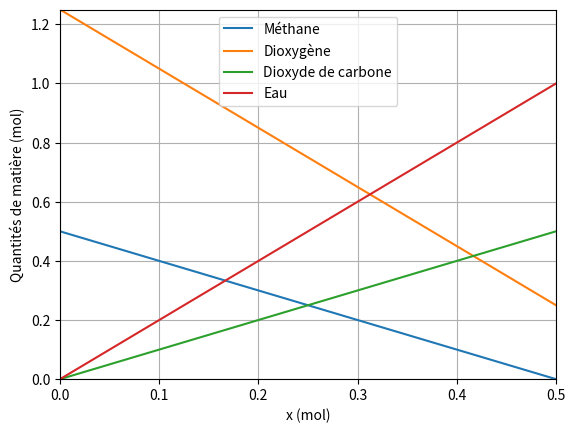

This chart was generated by the following Python code: (Note: this script raises an exception after producing the figure.)
# On commence par importer les bibliothèques permettant de tracer des graphiques
# et de gérer des tableaux de valeurs
import matplotlib.pyplot as plt  # On utilise le nom raccourci plt au lieu de pyplot
%matplotlib widget

x = [0]  # x est une liste dont la première valeur est 0
dx = 0.005  # Lors des calculs, l'avancement x varie par pas de 0.005 mol
nMethane = [0.5]  # On fixe à 0.5 mol la qdm initiale de méthane.
nDioxygene = [1.25]  # Compléter cette ligne pour que la première valeur du tableau contienne la qdm initiale de O2
nDioxydeC = [0]  # À compléter comme précédemment
nEau = [0]  # À compléter comme précédemment

while (nMethane[-1] > 0) and (nDioxygene[-1]):  # La boucle s'exécute tant que la réaction chimique n'est pas terminée
    x.append(x[-1] + dx)  # On construit les listes pas à pas, en ajoutant une nouvelle valeur en fin de liste (append)
    nMethane.append(nMethane[0] - x[-1])
    nDioxygene.append(nDioxygene[0] - 2 * x[-1])
    nDioxydeC.append(x[-1])
    nEau.append(2 * x[-1])

"""NE PAS MODIFIER LES LIGNES CI-DESSOUS
ELLES SERVENT AU TRACÉ DES VARIATIONS DES QUANTITÉS DE MATIÈRE"""

plt.plot(x, nMethane,label = "Méthane")  # On trace les variations de la quantité de matière de méthane
plt.plot(x, nDioxygene,label = "Dioxygène")  # On trace les variations de la quantité de matière de dioxygène
plt.plot(x, nDioxydeC, label = "Dioxyde de carbone")  # On trace les variations de la quantité de matière de CO2
plt.plot(x, nEau, label = "Eau")  # On trace les variations de la quantité de matière d'eau
plt.xlabel("x (mol)")  # Étiquette de l'axe des abscisses
plt.ylabel("Quantités de matière (mol)")  # Étiquette de l'axe des ordonnées
plt.legend()  # Affichage de la légende, à partir des 'label' utilisés dans les commades plt.plot()
plt.grid()  # Affichage du quadrillage du graphique
plt.axis([0, x[-1], 0, max(nMethane[0], nDioxygene[0])])  # Définition des bornes des axes des abscisses et ordonnées
plt.show()  # Affichage du graphique

import matplotlib.pyplot as plt  # On utilise le nom raccourci plt au lieu de pyplot
%matplotlib widget
import ipywidgets as widgets

def TraceQdm(nM, nO):
    x = [0]  # x est une liste dont la première valeur est 0
    dx = 0.005  # Lors des calculs, l'avancement x varie par pas de 0.005 mol
    nMethane = [nM]  # On fixe à 0.5 mol la qdm initiale de méthane.
    nDioxygene = [nO]  # Compléter cette ligne pour que la première valeur du tableau contienne la qdm initiale de O2
    nDioxydeC = [0]  # À compléter comme précédemment
    nEau = [0]  # À compléter comme précédemment
    while (nMethane[-1] > 0) and (nDioxygene[-1]):  # La boucle s'exécute tant que la réaction chimique n'est pas terminée
        x.append(x[-1] + dx)  # On construit les listes pas à pas, en ajoutant une nouvelle valeur en fin de liste (append)
        nMethane.append(nMethane[0] - x[-1])
        nDioxygene.append(nDioxygene[0] - 2 * x[-1])
        nDioxydeC.append(x[-1])
        nEau.append(2 * x[-1])
    """NE PAS MODIFIER LES LIGNES CI-DESSOUS
ELLES SERVENT AU TRACÉ DES VARIATIONS DES QUANTITÉS DE MATIÈRE"""
    plt.close()
    plt.plot(x, nMethane,label = "Méthane")  # On trace les variations de la quantité de matière de méthane
    plt.plot(x, nDioxygene,label = "Dioxygène")  # On trace les variations de la quantité de matière de dioxygène
    plt.plot(x, nDioxydeC, label = "Dioxyde de carbone")  # On trace les variations de la quantité de matière de CO2
    plt.plot(x, nEau, label = "Eau")  # On trace les variations de la quantité de matière d'eau
    plt.xlabel("x (mol)")  # Étiquette de l'axe des abscisses
    plt.ylabel("Quantités de matière (mol)")  # Étiquette de l'axe des ordonnées
    plt.legend()  # Affichage de la légende, à partir des 'label' utilisés dans les commades plt.plot()
    plt.grid()  # Affichage du quadrillage du graphique
    plt.axis([0, x[-1], 0, max(nMethane[0], nDioxygene[0])])  # Définition des bornes des axes des abscisses et ordonnées
    plt.show()  # Affichage du graphique
    
widgets.interact(TraceQdm,nM=(0,10,0.05),nO=(0,10,0.05))

